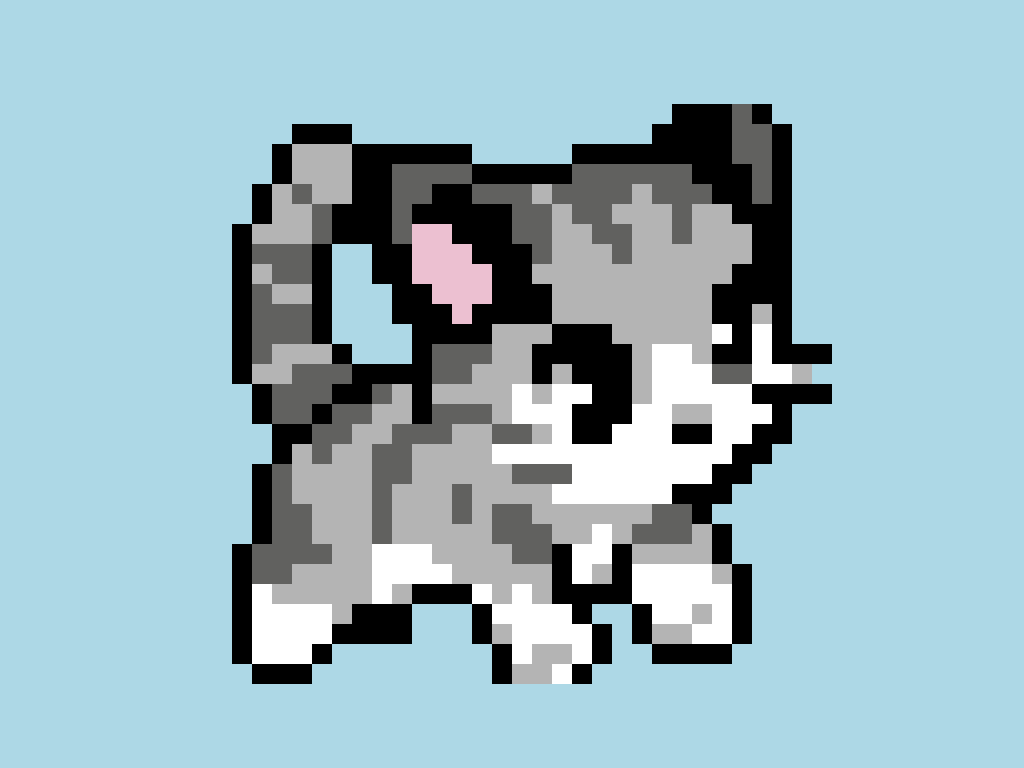

Write the HTML and CSS that draws this image.

<!-- file: single-div-pixel-art-kitty-css-drawing.html -->
<!doctype html>
<html lang="en">
<head>
  <meta charset="utf-8">
  <meta name="viewport" content="width=device-width, initial-scale=1">
  <title>Single Div Pixel Art Kitty CSS Drawing</title>
  <link rel="stylesheet" href="single-div-pixel-art-kitty-css-drawing.css">
</head>
<body>
<div class="kitty"></div>
</body>
</html>


/* file: single-div-pixel-art-kitty-css-drawing.css */
/* Brianna McDonald · https://codepen.io/briannamcdonald/pen/ExKNWXm
   Collection: https://github.com/pagespeed-pro/css-art.com/tree/1ce83a9cee23fec9a7b1d665c8b40f9d464c97ee/artwork/single-div-pixel-art-kitty-css-drawing */
body {
  background-color: lightblue;
}

.kitty {
  width: 20px;
  height: 20px;
  margin: 0 auto;
  position: absolute;
  top: 50%;
  left: 50%;
  transform: (translate(-50%, -50%));
  background-color: white;
  box-shadow: 
    /* 1st row starts */
    20px 0 #b4b4b4, 40px 0 white, 60px 0 white, 80px 0 black, 100px 0 black, 120px 0 #b4b4b4, 140px 0 white, 160px 0 white, 180px 0 white, 200px 0 white, 220px 0 white, 240px 0 black, 260px 0 black, 280px 0 black, 300px 0 black, -20px 0 #b4b4b4, -40px 0 #b4b4b4, -60px 0 #b4b4b4, -80px 0 #b4b4b4, -100px 0 black, -120px 0 #b4b4b4, -140px 0 #61615f, -160px 0 black, -180px 0 black, -200px 0 #61615f, -220px 0 #61615f, -240px 0 #61615f, -260px 0 black,
  /* 2nd row starts */
    0 -20px #b4b4b4, 20px -20px black, 40px -20px #b4b4b4, 60px -20px black, 80px -20px black, 100px -20px black, 120px -20px #b4b4b4, 140px -20px white, 160px -20px white, 180px -20px white, 200px -20px #61615f, 220px -20px #61615f, 240px -20px white, 260px -20px white, 280px -20px #b4b4b4, 300px -20px transparent, -20px -20px #b4b4b4, -40px -20px #b4b4b4, -60px -20px #61615f, -80px -20px #61615f, -100px -20px black, -120px -20px black, -140px -20px black, -160px -20px black, -180px -20px #61615f, -200px -20px #61615f, -220px -20px #61615f, -240px -20px #b4b4b4, -260px -20px #b4b4b4, -280px -20px black,
    /* 3rd row starts */
    0 -40px #b4b4b4, 20px -40px black, 40px -40px black, 60px -40px black, 80px -40px black, 100px -40px black, 120px -40px #b4b4b4, 140px -40px white, 160px -40px white, 180px -40px #b4b4b4, 200px -40px black, 220px -40px black, 240px -40px white, 260px -40px black, 280px -40px black, 300px -40px black, -20px -40px #b4b4b4, -40px -40px #61615f, -60px -40px #61615f, -80px -40px #61615f, -100px -40px black, -120px -40px transparent, -140px -40px transparent, -160px -40px transparent, -180px -40px black, -200px -40px #b4b4b4, -220px -40px #b4b4b4, -240px -40px #b4b4b4, -260px -40px #61615f, -280px -40px black,
    /* 4th row starts */
    0 -60px #b4b4b4, 20px -60px #b4b4b4, 40px -60px black, 60px -60px black, 80px -60px black, 100px -60px #b4b4b4, 120px -60px #b4b4b4, 140px -60px #b4b4b4, 160px -60px #b4b4b4, 180px -60px #b4b4b4, 200px -60px white, 220px -60px black, 240px -60px white, 260px -60px black, -20px -60px #b4b4b4, -40px -60px black, -60px -60px black, -80px -60px black, -100px -60px black, -120px -60px transparent, -140px -60px transparent, -160px -60px transparent, -180px -60px transparent, -200px -60px black, -220px -60px #61615f, -240px -60px #61615f, -260px -60px #61615f, -280px -60px black,
    /* 5th row starts */
    0 -80px black, 20px -80px black, 40px -80px #b4b4b4, 60px -80px #b4b4b4, 80px -80px #b4b4b4, 100px -80px #b4b4b4, 120px -80px #b4b4b4, 140px -80px #b4b4b4, 160px -80px #b4b4b4, 180px -80px #b4b4b4, 200px -80px black, 220px -80px black, 240px -80px #b4b4b4, 260px -80px black, -20px -80px black, -40px -80px black, -60px -80px #ecc0d1, -80px -80px black, -100px -80px black, -120px -80px black, -140px -80px transparent, -160px -80px transparent, -180px -80px transparent, -200px -80px black, -220px -80px #61615f, -240px -80px #61615f, -260px -80px #61615f, -280px -80px black,
    /* 6th row starts */
    0 -100px black, 20px -100px black, 40px -100px #b4b4b4, 60px -100px #b4b4b4, 80px -100px #b4b4b4, 100px -100px #b4b4b4, 120px -100px #b4b4b4, 140px -100px #b4b4b4, 160px -100px #b4b4b4, 180px -100px #b4b4b4, 200px -100px black, 220px -100px black, 240px -100px black, 260px -100px black, -20px -100px black, -40px -100px #ecc0d1, -60px -100px #ecc0d1, -80px -100px #ecc0d1, -100px -100px black, -120px -100px black, -140px -100px transparent, -160px -100px transparent, -180px -100px transparent, -200px -100px black, -220px -100px #b4b4b4, -240px -100px #b4b4b4, -260px -100px #61615f, -280px -100px black,
    /* 7th row starts */
    0 -120px black, 20px -120px #b4b4b4, 40px -120px #b4b4b4, 60px -120px #b4b4b4, 80px -120px #b4b4b4, 100px -120px #b4b4b4, 120px -120px #b4b4b4, 140px -120px #b4b4b4, 160px -120px #b4b4b4, 180px -120px #b4b4b4, 200px -120px #b4b4b4, 220px -120px black, 240px -120px black, 260px -120px black, -20px -120px black, -40px -120px #ecc0d1, -60px -120px #ecc0d1, -80px -120px #ecc0d1, -100px -120px #ecc0d1, -120px -120px black, -140px -120px black, -160px -120px transparent, -180px -120px transparent, -200px -120px black, -220px -120px #61615f, -240px -120px #61615f, -260px -120px #b4b4b4, -280px -120px black,
    /* 8th row starts */
    0 -140px black, 20px -140px #61615f, 40px -140px #b4b4b4, 60px -140px #b4b4b4, 80px -140px #b4b4b4, 100px -140px #61615f, 120px -140px #b4b4b4, 140px -140px #b4b4b4, 160px -140px #b4b4b4, 180px -140px #b4b4b4, 200px -140px #b4b4b4, 220px -140px #b4b4b4, 240px -140px black, 260px -140px black, -20px -140px black, -40px -140px black, -60px -140px #ecc0d1, -80px -140px #ecc0d1, -100px -140px #ecc0d1, -120px -140px black, -140px -140px black, -160px -140px transparent, -180px -140px transparent, -200px -140px black, -220px -140px #61615f, -240px -140px #61615f, -260px -140px #61615f, -280px -140px black,
    /* 9th row starts */
    0 -160px #61615f, 20px -160px #61615f, 40px -160px #b4b4b4, 60px -160px #b4b4b4, 80px -160px #61615f, 100px -160px #61615f, 120px -160px #b4b4b4, 140px -160px #b4b4b4, 160px -160px #61615f, 180px -160px #b4b4b4, 200px -160px #b4b4b4, 220px -160px #b4b4b4, 240px -160px black, 260px -160px black, -20px -160px black, -40px -160px black, -60px -160px black, -80px -160px #ecc0d1, -100px -160px #ecc0d1, -120px -160px #61615f, -140px -160px black, -160px -160px black, -180px -160px black, -200px -160px #61615f, -220px -160px #b4b4b4, -240px -160px #b4b4b4, -260px -160px #b4b4b4, -280px -160px black,
    /* 10th row starts */
    0 -180px #61615f, 20px -180px #61615f, 40px -180px #b4b4b4, 60px -180px #61615f, 80px -180px #61615f, 100px -180px #b4b4b4, 120px -180px #b4b4b4, 140px -180px #b4b4b4, 160px -180px #61615f, 180px -180px #b4b4b4, 200px -180px #b4b4b4, 220px -180px black, 240px -180px black, 260px -180px black, -20px -180px black, -40px -180px black, -60px -180px black, -80px -180px black, -100px -180px black, -120px -180px #61615f, -140px -180px black, -160px -180px black, -180px -180px black, -200px -180px #61615f, -220px -180px #b4b4b4, -240px -180px #b4b4b4, -260px -180px black,
    /* 11th row starts */
    0 -200px #61615f, 20px -200px #b4b4b4, 40px -200px #61615f, 60px -200px #61615f, 80px -200px #61615f, 100px -200px #61615f, 120px -200px #b4b4b4, 140px -200px #61615f, 160px -200px #61615f, 180px -200px #61615f, 200px -200px black, 220px -200px black, 240px -200px #61615f, 260px -200px black, -20px -200px #61615f, -40px -200px #61615f, -60px -200px black, -80px -200px black, -100px -200px #61615f, -120px -200px #61615f, -140px -200px black, -160px -200px black, -180px -200px #b4b4b4, -200px -200px #b4b4b4, -220px -200px #61615f, -240px -200px #b4b4b4, -260px -200px black,
    /* 12th row starts */
    0 -220px black, 20px -220px black, 40px -220px black, 60px -220px #61615f, 80px -220px #61615f, 100px -220px #61615f, 120px -220px #61615f, 140px -220px #61615f, 160px -220px #61615f, 180px -220px black, 200px -220px black, 220px -220px black, 240px -220px #61615f, 260px -220px black, -20px -220px black, -40px -220px black, -60px -220px #61615f, -80px -220px #61615f, -100px -220px #61615f, -120px -220px #61615f, -140px -220px black, -160px -220px black, -180px -220px #b4b4b4, -200px -220px #b4b4b4, -220px -220px #b4b4b4, -240px -220px black,
    /* 13th row starts */
    0 -240px transparent, 20px -240px transparent, 40px -240px transparent, 60px -240px black, 80px -240px black, 100px -240px black, 120px -240px black, 140px -240px black, 160px -240px black, 180px -240px black, 200px -240px black, 220px -240px #61615f, 240px -240px #61615f, 260px -240px black, -20px -240px transparent, -40px -240px transparent, -60px -240px black, -80px -240px black, -100px -240px black, -120px -240px black, -140px -240px black, -160px -240px black, -180px -240px #b4b4b4, -200px -240px #b4b4b4, -220px -240px #b4b4b4, -240px -240px black,
    /* 14th row starts */
    140px -260px black, 160px -260px black, 180px -260px black, 200px -260px black, 220px -260px #61615f, 240px -260px #61615f, 260px -260px black, -180px -260px black, -200px -260px black, -220px -260px black,
    /* 15th row starts */
    160px -280px black, 180px -280px black, 200px -280px black, 220px -280px #61615f, 240px -280px black,
    /* 16th row starts */
    0 20px white, 20px 20px white, 40px 20px white, 60px 20px black, 80px 20px black, 100px 20px black, 120px 20px white, 140px 20px white, 160px 20px #b4b4b4, 180px 20px #b4b4b4, 200px 20px white, 220px 20px white, 240px 20px white, 260px 20px black, -20px 20px #b4b4b4, -40px 20px #61615f, -60px 20px #61615f, -80px 20px #61615f, -100px 20px black, -120px 20px #b4b4b4, -140px 20px #b4b4b4, -160px 20px #61615f, -180px 20px #61615f, -200px 20px black, -220px 20px #61615f, -240px 20px #61615f, -260px 20px black,
    /* 17th row starts */
    0 40px #61615f, 20px 40px #b4b4b4, 40px 40px white, 60px 40px black, 80px 40px black, 100px 40px white, 120px 40px white, 140px 40px white, 160px 40px black, 180px 40px black, 200px 40px white, 220px 40px white, 240px 40px black, 260px 40px black, -20px 40px #61615f, -40px 40px #b4b4b4, -60px 40px #b4b4b4, -80px 40px #61615f, -100px 40px #61615f, -120px 40px #61615f, -140px 40px #b4b4b4, -160px 40px #b4b4b4, -180px 40px #61615f, -200px 40px #61615f, -220px 40px black, -240px 40px black,
    /* 18th row starts */
    0 60px white, 20px 60px white, 40px 60px white, 60px 60px white, 80px 60px white, 100px 60px white, 120px 60px white, 140px 60px white, 160px 60px white, 180px 60px white, 200px 60px white, 220px 60px black, 240px 60px black, -20px 60px white, -40px 60px #b4b4b4, -60px 60px #b4b4b4, -80px 60px #b4b4b4, -100px 60px #b4b4b4, -120px 60px #61615f, -140px 60px #61615f, -160px 60px #b4b4b4, -180px 60px #b4b4b4, -200px 60px #61615f, -220px 60px #b4b4b4, -240px 60px black,
    /* 19th row starts */
    0 80px #61615f, 20px 80px #61615f, 40px 80px #61615f, 60px 80px white, 80px 80px white, 100px 80px white, 120px 80px white, 140px 80px white, 160px 80px white, 180px 80px white, 200px 80px black, 220px 80px black, -20px 80px #b4b4b4, -40px 80px #b4b4b4, -60px 80px #b4b4b4, -80px 80px #b4b4b4, -100px 80px #b4b4b4, -120px 80px #61615f, -140px 80px #61615f, -160px 80px #b4b4b4, -180px 80px #b4b4b4, -200px 80px #b4b4b4, -220px 80px #b4b4b4, -240px 80px #61615f, -260px 80px black,
    /* 20th row starts */
    0 100px #b4b4b4, 20px 100px #b4b4b4, 40px 100px white, 60px 100px white, 80px 100px white, 100px 100px white, 120px 100px white, 140px 100px white, 160px 100px black, 180px 100px black, 200px 100px black, -20px 100px #b4b4b4, -40px 100px #b4b4b4, -60px 100px #61615f, -80px 100px #b4b4b4, -100px 100px #b4b4b4, -120px 100px #b4b4b4, -140px 100px #61615f, -160px 100px #b4b4b4, -180px 100px #b4b4b4, -200px 100px #b4b4b4, -220px 100px #b4b4b4, -240px 100px #61615f, -260px 100px black,
    /* 21st row starts */
    0 120px #61615f, 20px 120px #b4b4b4, 40px 120px #b4b4b4, 60px 120px #b4b4b4, 80px 120px #b4b4b4, 100px 120px #b4b4b4, 120px 120px #b4b4b4, 140px 120px #61615f, 160px 120px #61615f, 180px 120px black, -20px 120px #61615f, -40px 120px #b4b4b4, -60px 120px #61615f, -80px 120px #b4b4b4, -100px 120px #b4b4b4, -120px 120px #b4b4b4, -140px 120px #61615f, -160px 120px #b4b4b4, -180px 120px #b4b4b4, -200px 120px #b4b4b4, -220px 120px #61615f, -240px 120px #61615f, -260px 120px black,
    /* 22nd row starts */
    0 140px #61615f, 20px 140px #61615f, 40px 140px #b4b4b4, 60px 140px #b4b4b4, 80px 140px white, 100px 140px #b4b4b4, 120px 140px #61615f, 140px 140px #61615f, 160px 140px #61615f, 180px 140px #b4b4b4, 200px 140px black, -20px 140px #61615f, -40px 140px #b4b4b4, -60px 140px #b4b4b4, -80px 140px #b4b4b4, -100px 140px #b4b4b4, -120px 140px #b4b4b4, -140px 140px #61615f, -160px 140px #b4b4b4, -180px 140px #b4b4b4, -200px 140px #b4b4b4, -220px 140px #61615f, -240px 140px #61615f, -260px 140px black,
    /* 23rd row starts */
    0 160px #61615f, 20px 160px #61615f, 40px 160px black, 60px 160px white, 80px 160px white, 100px 160px black, 120px 160px #b4b4b4, 140px 160px #b4b4b4, 160px 160px #b4b4b4, 180px 160px #b4b4b4, 200px 160px black, -20px 160px #b4b4b4, -40px 160px #b4b4b4, -60px 160px #b4b4b4, -80px 160px #b4b4b4, -100px 160px white, -120px 160px white, -140px 160px white, -160px 160px #b4b4b4, -180px 160px #b4b4b4, -200px 160px #61615f, -220px 160px #61615f, -240px 160px #61615f, -260px 160px #61615f, -280px 160px black,
    /* 24th row starts */
    0 180px #b4b4b4, 20px 180px #b4b4b4, 40px 180px black, 60px 180px white, 80px 180px #b4b4b4, 100px 180px black, 120px 180px white, 140px 180px white, 160px 180px white, 180px 180px white, 200px 180px #b4b4b4, 220px 180px black, -20px 180px #b4b4b4, -40px 180px #b4b4b4, -60px 180px #b4b4b4, -80px 180px white, -100px 180px white, -120px 180px white, -140px 180px white, -160px 180px #b4b4b4, -180px 180px #b4b4b4, -200px 180px #b4b4b4, -220px 180px #b4b4b4, -240px 180px #61615f, -260px 180px #61615f, -280px 180px black,
    /* 25th row starts */
    0 200px white, 20px 200px #b4b4b4, 40px 200px black, 60px 200px black, 80px 200px black, 100px 200px black, 120px 200px white, 140px 200px white, 160px 200px white, 180px 200px white, 200px 200px white, 220px 200px black, -20px 200px #b4b4b4, -40px 200px white, -60px 200px black, -80px 200px black, -100px 200px black, -120px 200px #b4b4b4, -140px 200px white, -160px 200px #b4b4b4, -180px 200px #b4b4b4, -200px 200px #b4b4b4, -220px 200px #b4b4b4, -240px 200px #b4b4b4, -260px 200px white, -280px 200px black,
    /* 26th row starts */
    0 220px white, 20px 220px white, 40px 220px white, 60px 220px black, 80px 220px transparent, 100px 220px transparent, 120px 220px black, 140px 220px white, 160px 220px white, 180px 220px #b4b4b4, 200px 220px white, 220px 220px black, -20px 220px white, -40px 220px black, -60px 220px transparent, -80px 220px transparent, -100px 220px transparent, -120px 220px black, -140px 220px black, -160px 220px black, -180px 220px #b4b4b4, -200px 220px white, -220px 220px white, -240px 220px white, -260px 220px white, -280px 220px black,
    /* 27th row starts */
    0 240px white, 20px 240px white, 40px 240px white, 60px 240px white, 80px 240px black, 100px 240px transparent, 120px 240px black, 140px 240px #b4b4b4, 160px 240px #b4b4b4, 180px 240px white, 200px 240px white, 220px 240px black, -20px 240px #b4b4b4, -40px 240px black, -60px 240px transparent, -80px 240px transparent, -100px 240px transparent, -120px 240px black, -140px 240px black, -160px 240px black, -180px 240px black, -200px 240px white, -220px 240px white, -240px 240px white, -260px 240px white, -280px 240px black,
    /* 28th row starts */
    0 260px white, 20px 260px #b4b4b4, 40px 260px #b4b4b4, 60px 260px white, 80px 260px black, 100px 260px transparent, 120px 260px transparent, 140px 260px black, 160px 260px black, 180px 260px black, 200px 260px black, -20px 260px black, -200px 260px black, -220px 260px white, -240px 260px white, -260px 260px white, -280px 260px black,
    /* 29th row starts */
    0 280px #b4b4b4, 20px 280px #b4b4b4, 40px 280px white, 60px 280px black, -20px 280px black, -220px 280px black, -240px 280px black, -260px 280px black;
}
